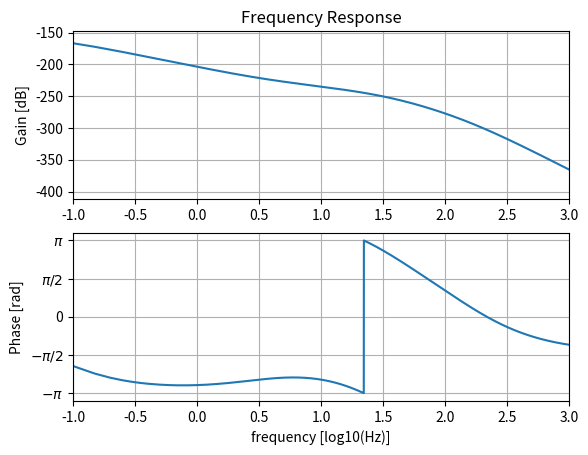

Write Python code to recreate this figure.
#!/usr/bin/env python3
import scipy.signal as signal
import numpy as np
import matplotlib.pyplot as plt

# simulated integrator
sosinteg = [1e-6, 0, 0, 1, -0.999999, 0]
# 2nd-order LPF
sosprelpf = [1.46974784e-06, 0, 0, 1, -1.99682419, 0.996825659]
# 1st-order HPF (or inversed LPF)
sosfirsthpf = [0.000304341788, -0.000304324564, 0, 1, 0, 0]

sostest = [sosprelpf, sosprelpf, sosfirsthpf, sosinteg, sosinteg]

sosref = [sosprelpf, sosfirsthpf, sosinteg, sosinteg]

sostwofilt = [sosprelpf, sosfirsthpf]

w, h = signal.sosfreqz(sostest, 3840000, False, 384000)

plt.subplot(2, 1, 1)
db = 20*np.log10(np.maximum(np.abs(h), 1e-20))
plt.plot(np.log10(w), db)
#plt.ylim(-300, -0)
plt.xlim(-1, 3)
plt.grid(True)
#plt.yticks([0, -20, -40, -60, -80, -100, -120, -140, -160, -180])
#plt.yticks([-120, -140, -160, -180, -200])
#plt.xticks([0, 1, 2, 3, 4, 5, 6, 7, 8, 9, 10])
plt.ylabel('Gain [dB]')
plt.ylabel('Gain [dB]')
plt.title('Frequency Response')
plt.subplot(2, 1, 2)
plt.plot(np.log10(w), np.angle(h))
plt.grid(True)
plt.xlim(-1, 3)
plt.yticks([-np.pi, -0.5*np.pi, 0, 0.5*np.pi, np.pi],
           [r'$-\pi$', r'$-\pi/2$', '0', r'$\pi/2$', r'$\pi$'])
#plt.xticks([0, 1, 2, 3, 4, 5, 6, 7, 8, 9, 10])
plt.ylabel('Phase [rad]')
plt.xlabel('frequency [log10(Hz)]')
plt.show()
